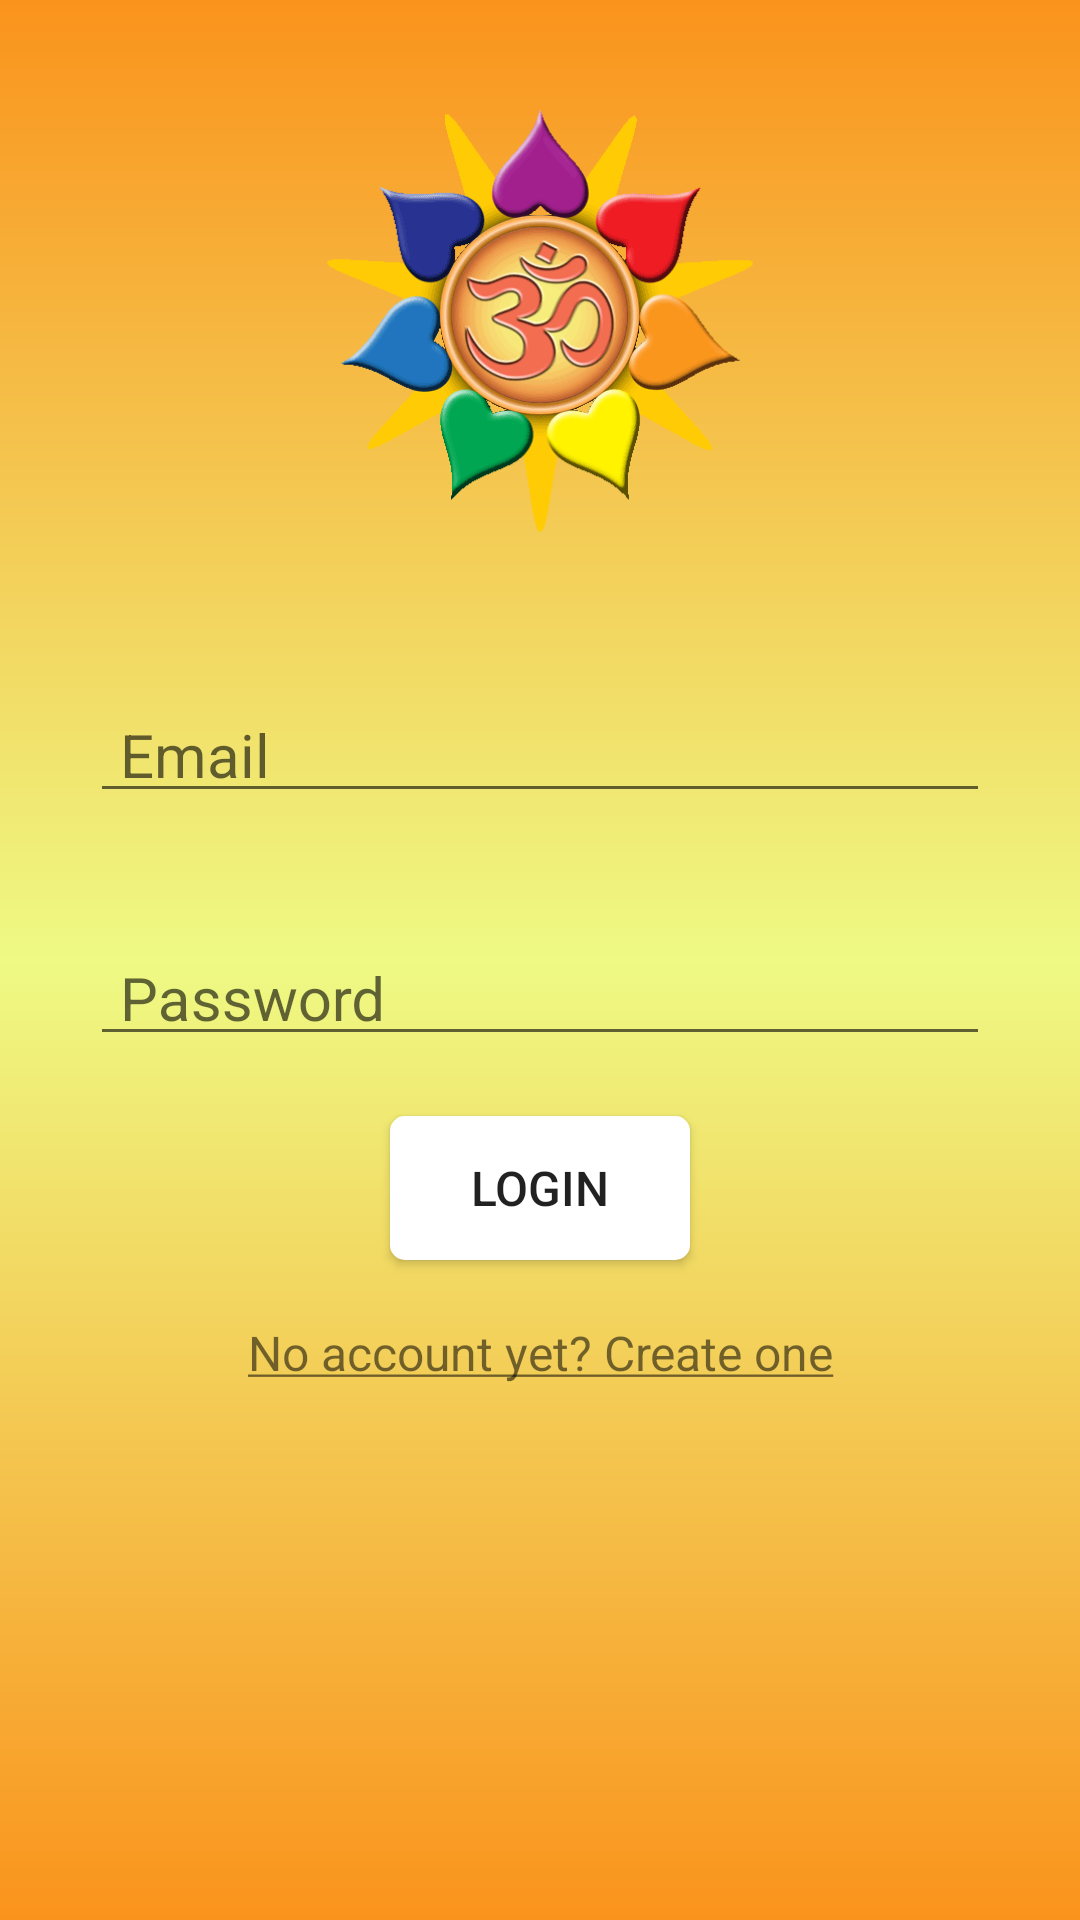

This screen was rendered from an Android layout file. Write that file and the resources it references.
<!-- AndroidManifest.xml: application theme AppTheme -->
<!-- res/layout/activity_login__page.xml -->
<?xml version="1.0" encoding="utf-8"?>
<LinearLayout xmlns:android="http://schemas.android.com/apk/res/android"
    xmlns:tools="http://schemas.android.com/tools"
    android:layout_width="match_parent"
    android:layout_height="match_parent"
    android:background="@drawable/background"
    tools:context="com.example.hp.musicapp.Login_Page"
    android:orientation="vertical">


    <ImageView
        android:id="@+id/mainPage"
        android:layout_width="match_parent"
        android:layout_height="200dp"
        android:src="@drawable/om1"
        android:layout_marginTop="10dp"
        android:paddingBottom="10dp"/>

    <android.support.design.widget.TextInputLayout
        android:id="@+id/textInputLayoutEmail"
        android:layout_width="300dp"
        android:layout_height="wrap_content"
        android:layout_marginTop="10dp"
        android:layout_gravity="center">

        <android.support.design.widget.TextInputEditText
            android:id="@+id/textInputEditTextEmail"
            android:layout_width="match_parent"
            android:layout_height="40dp"
            android:hint="@string/hint_email"
            android:textSize="20dp"
            android:inputType="text"
            android:maxLines="1"
            android:paddingLeft="10dp"
            android:textColor="@color/colorPrimaryDark" />
    </android.support.design.widget.TextInputLayout>

    <android.support.design.widget.TextInputLayout
        android:id="@+id/textInputLayoutPassword"
        android:layout_width="300dp"
        android:layout_height="wrap_content"
        android:layout_gravity="center"
        android:paddingTop="10dp"
        android:layout_marginTop="20dp">

        <android.support.design.widget.TextInputEditText
            android:id="@+id/textInputEditTextPassword"
            android:layout_width="match_parent"
            android:layout_height="40dp"
            android:hint="@string/hint_password"
            android:textSize="20dp"
            android:inputType="textPassword"
            android:maxLines="1"
            android:paddingLeft="10dp"

            android:textColor="@color/colorPrimaryDark" />
    </android.support.design.widget.TextInputLayout>

    <android.support.v7.widget.AppCompatButton
        android:id="@+id/appCompatButtonLogin"
        android:layout_width="100dp"
        android:layout_height="wrap_content"
        android:layout_marginTop="20dp"
        android:layout_gravity="center"
        android:textSize="16dp"
        android:background="@drawable/white_corner"
        android:text="@string/text_login" />

    <android.support.v7.widget.AppCompatTextView
        android:id="@+id/textViewLinkRegister"
        android:layout_width="fill_parent"
        android:layout_height="wrap_content"
        android:layout_marginTop="20dp"
        android:gravity="center"
        android:text="@string/text_not_member"
        android:textSize="16dp" />


</LinearLayout>
<!-- resources referenced by this layout -->
<resources>
  <color name="colorPrimaryDark">#ea8107</color>
  <!-- drawable background (drawable) -->
  <?xml version="1.0" encoding="utf-8"?>
  <shape xmlns:android="http://schemas.android.com/apk/res/android"
      android:shape="rectangle"
  
      >
  
  <solid  android:color="#fca919"
  
      />
  <gradient android:startColor="@color/colorPrimary"
      android:endColor="@color/colorPrimary"
      android:centerColor="#eefa84"
  android:angle="90"
      android:type="linear"/>
  </shape>
  <!-- drawable om1: png bitmap (drawable, 25192 bytes) -->
  <!-- drawable white_corner (drawable) -->
  <shape xmlns:android="http://schemas.android.com/apk/res/android"
      android:shape="rectangle">
      <corners
          android:radius="10dp" />
      <solid android:color="@color/colorPrimary"/>
  </shape>
  <string name="hint_email">Email</string>
  <string name="hint_password">Password</string>
  <string name="text_login">Login</string>
  <string name="text_not_member"><u>No account yet? Create one</u></string>
  <style name="AppTheme" parent="Theme.AppCompat.Light.DarkActionBar">
          
          <item name="colorPrimary">@color/colorPrimary</item>
          <item name="colorPrimaryDark">@color/colorPrimaryDark</item>
          <item name="colorAccent">@color/colorAccent</item>
      </style>
  <color name="colorPrimary">#fa931c</color>
  <color name="colorAccent">#FF4081</color>
</resources>
